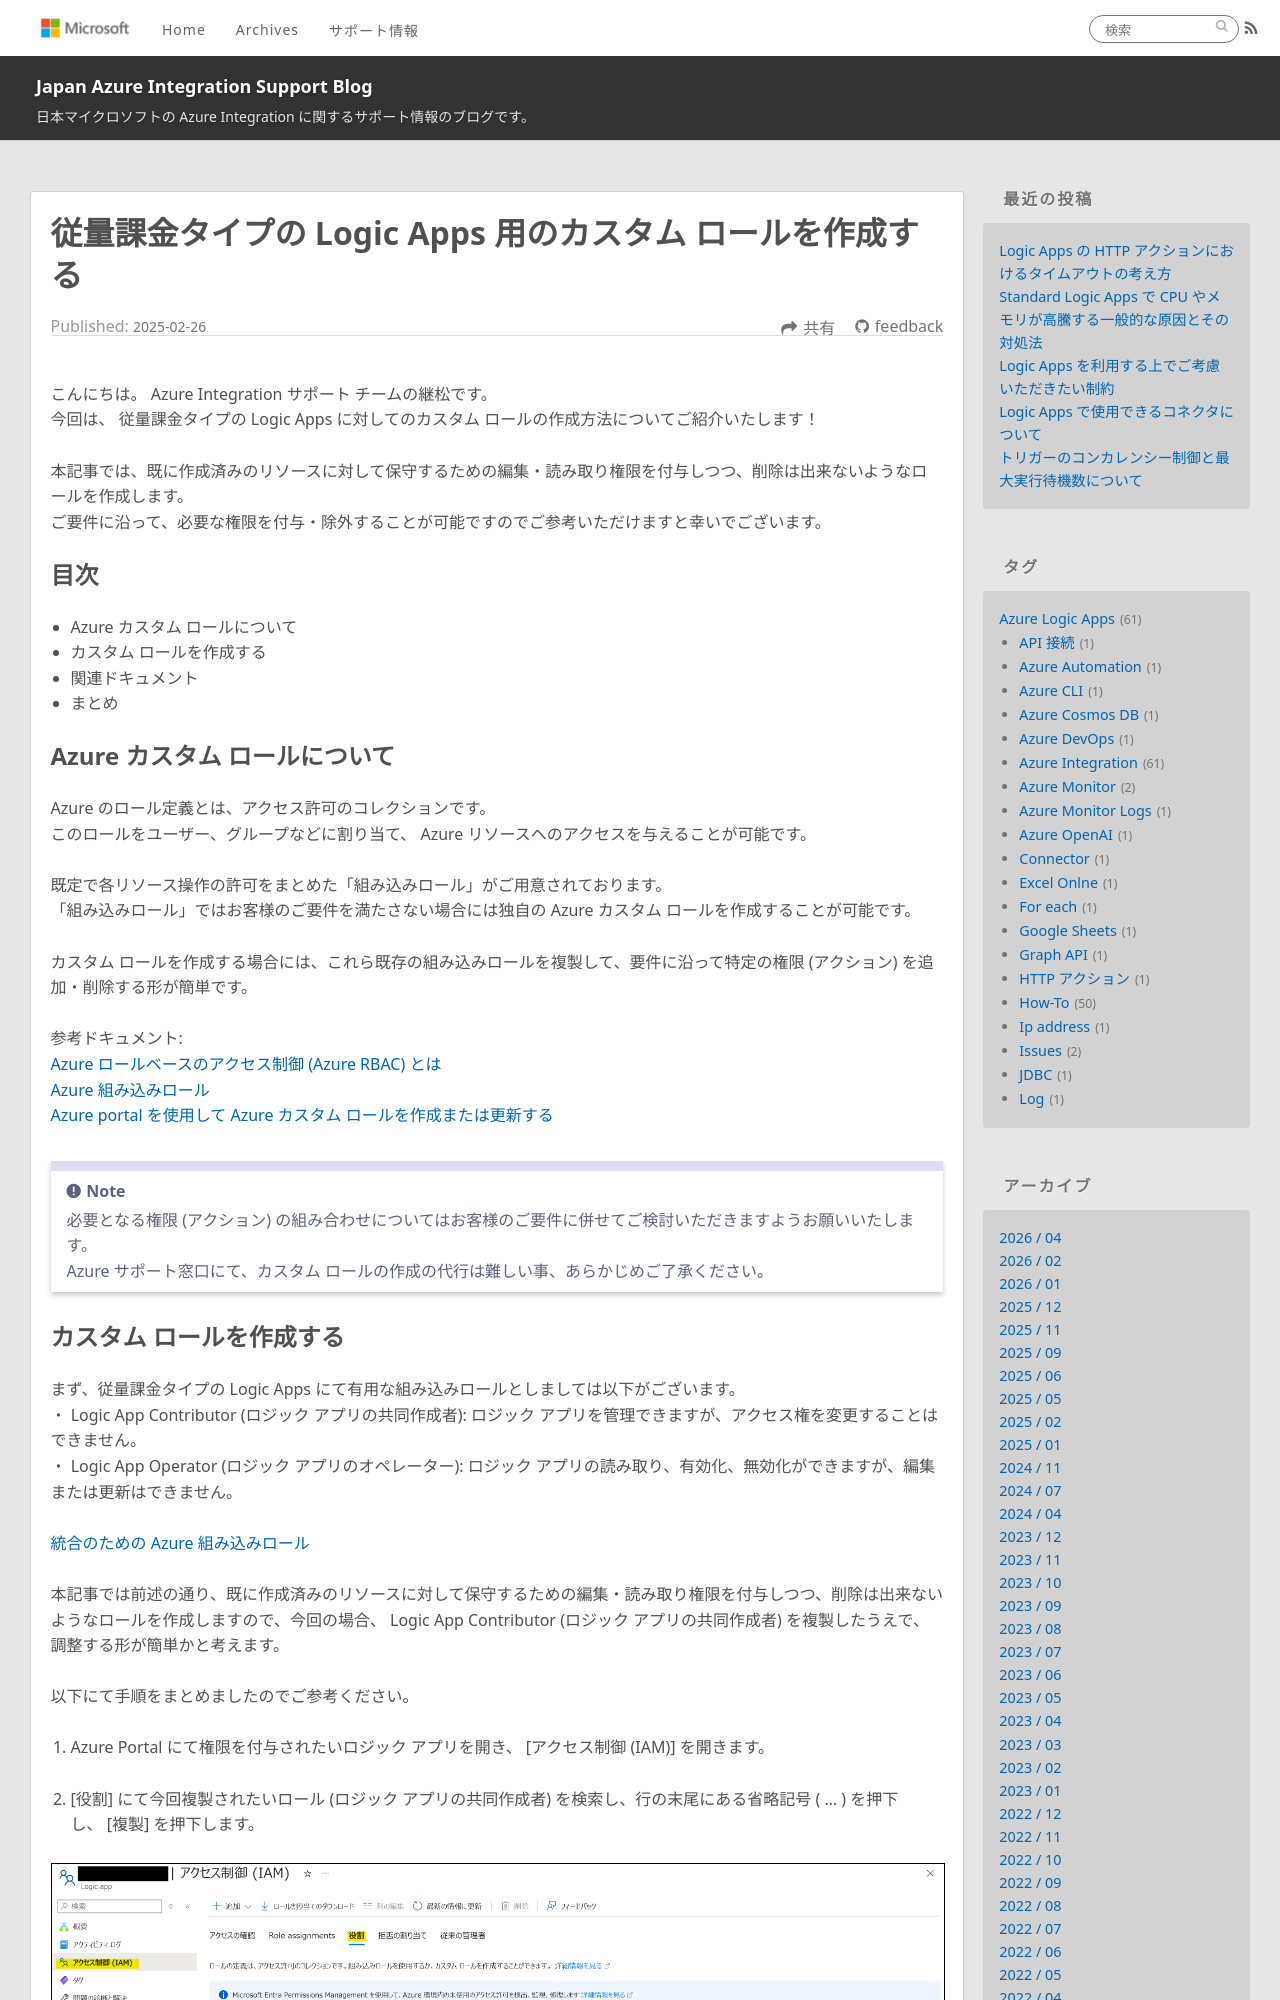

repository: Yiwen-Chen/blog · page: LogicApps/LogicApps-CustomRole/index.html · generator: jekyll

---
title: 従量課金タイプの Logic Apps 用のカスタム ロールを作成する
date: 2025-02-26 12:00:00
tags:
  - Tips
  - Azure Integration
  - Azure Logic Apps 
  - How-To
---

こんにちは。  Azure Integration サポート チームの継松です。  
今回は、 従量課金タイプの Logic Apps に対してのカスタム ロールの作成方法についてご紹介いたします！

本記事では、既に作成済みのリソースに対して保守するための編集・読み取り権限を付与しつつ、削除は出来ないようなロールを作成します。
ご要件に沿って、必要な権限を付与・除外することが可能ですのでご参考いただけますと幸いでございます。

<!-- more -->

## 目次
- Azure カスタム ロールについて
- カスタム ロールを作成する
- 関連ドキュメント
- まとめ
